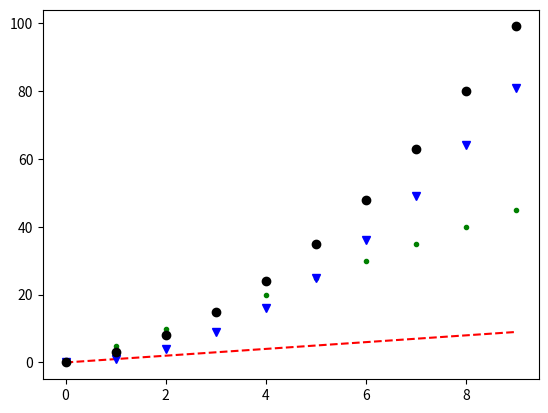

Write Python code to recreate this figure.
import matplotlib.pyplot as plt
import numpy as np

x = np.arange(10)
f1 = x*5
f2 = x**2
f3 = x**2 + x*2

plt.plot(x, 'r--')
plt.plot(f1, 'g.')
plt.plot(f2, 'bv')
plt.plot(f3, 'ko')

plt.show()
